Run: headless pygame with SDL's dummy video driver; simulated clock (each Clock.tick advances the game by its frame time, no real sleeping); random seed 0; keys injected as events and as key.get_pressed() state; mouse plan: one left click at the window centre at the start of phase 2, then a move to the lower-right quarter at the start of phase 3.
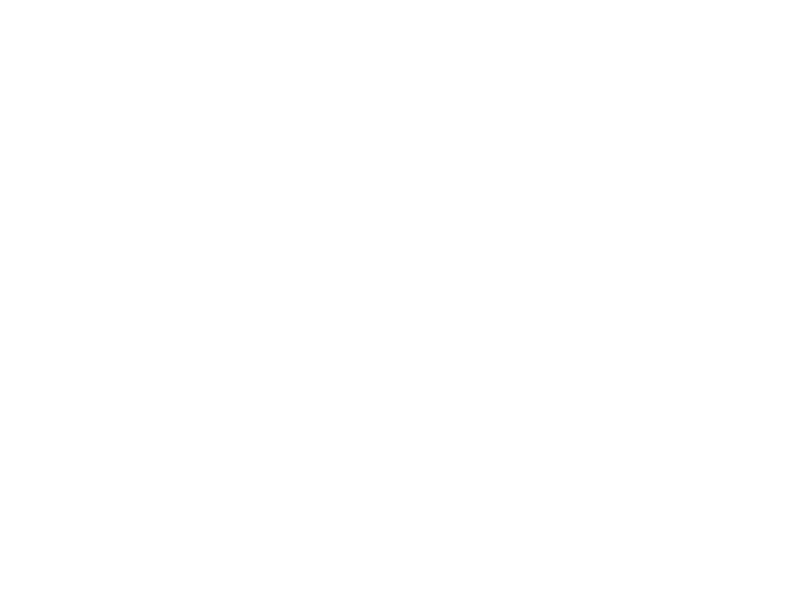
Frame 1 of 4 · flips 1–60 · no input
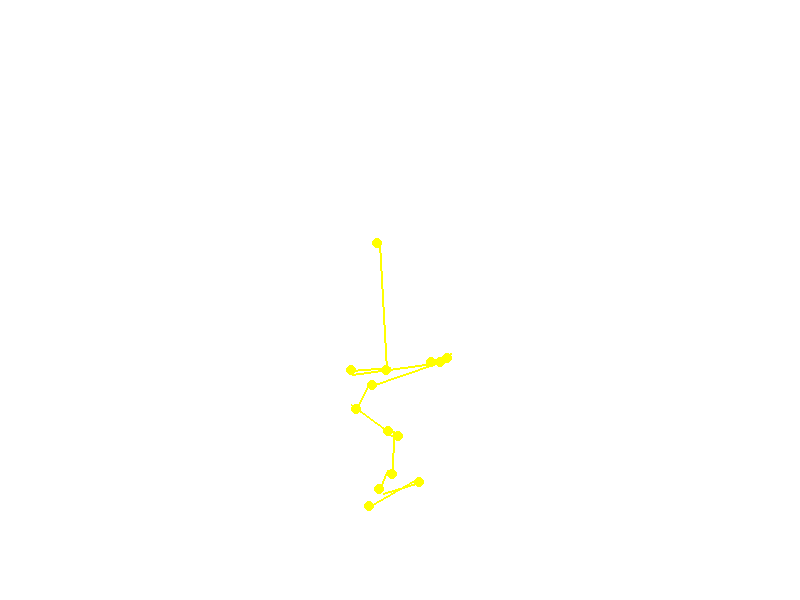
Frame 2 of 4 · flips 61–180 · clicked the window centre · tapped SPACE, RETURN · held RIGHT (→), D
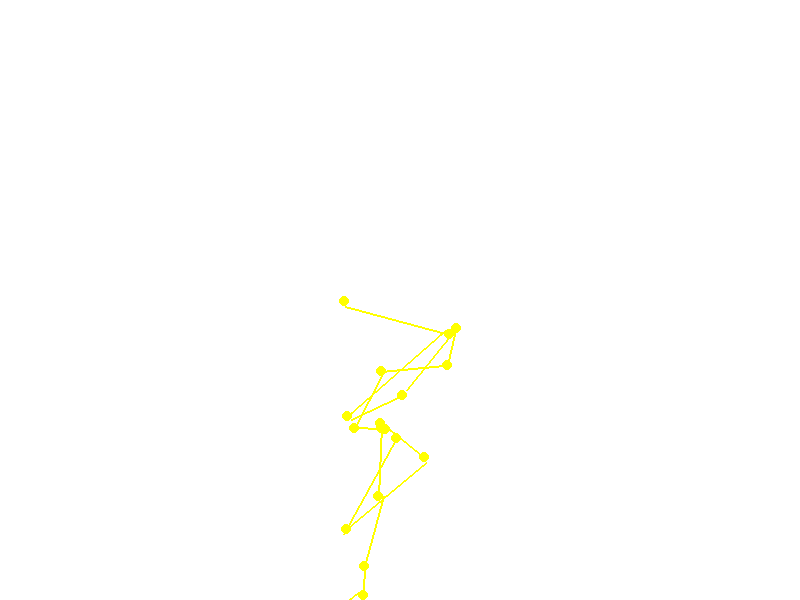
Frame 3 of 4 · flips 181–300 · moved the mouse to the lower-right quarter · held DOWN (↓), S
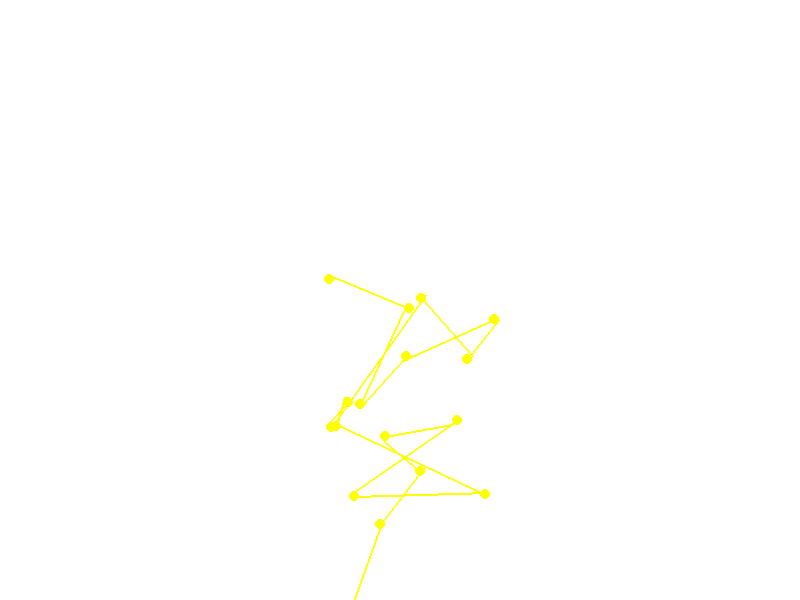
Frame 4 of 4 · flips 301–420 · held LEFT (←), A, UP (↑), W

The pygame program that drew these frames:

import pygame
import random

# Khởi tạo pygame
pygame.init()

# Định nghĩa kích thước của cửa sổ
width, height = 800, 600
screen = pygame.display.set_mode((width, height))

# Màu sắc
WHITE = (255, 255, 255)
YELLOW = (255, 255, 0)

# Tạo một danh sách chứa các đối tượng sấm sét
lightnings = []

# Vòng lặp chính
running = True
while running:
    for event in pygame.event.get():
        if event.type == pygame.QUIT:
            running = False

        # Nếu người dùng nhấn chuột trái
        if event.type == pygame.MOUSEBUTTONDOWN and event.button == 1:
            # Lấy tọa độ x và y của con trỏ chuột
            mouse_x, mouse_y = pygame.mouse.get_pos()
            
            # Thêm một đối tượng sấm sét mới vào danh sách
            lightnings.append([(mouse_x, mouse_y)])

    # Xóa màn hình
    screen.fill(WHITE)

    # Vẽ các đối tượng sấm sét trên màn hình
    for lightning in lightnings:
        for i in range(len(lightning)):
            pygame.draw.circle(screen, YELLOW, lightning[i], 5)
            if i > 0:
                pygame.draw.line(screen, YELLOW, lightning[i-1], lightning[i], 2)

            # Di chuyển các điểm của sấm sét ngẫu nhiên
            lightning[i] = (lightning[i][0] + random.randint(-5, 5),
                            lightning[i][1] + random.randint(-5, 5))

            # Thêm một điểm mới vào sấm sét
            if i == len(lightning) - 1 and random.randint(0, 10) == 0:
                lightning.append((lightning[i][0] + random.randint(-30, 30),
                                  lightning[i][1] + random.randint(10, 30)))

    # Cập nhật màn hình
    pygame.display.flip()

# Kết thúc pygame
pygame.quit()
